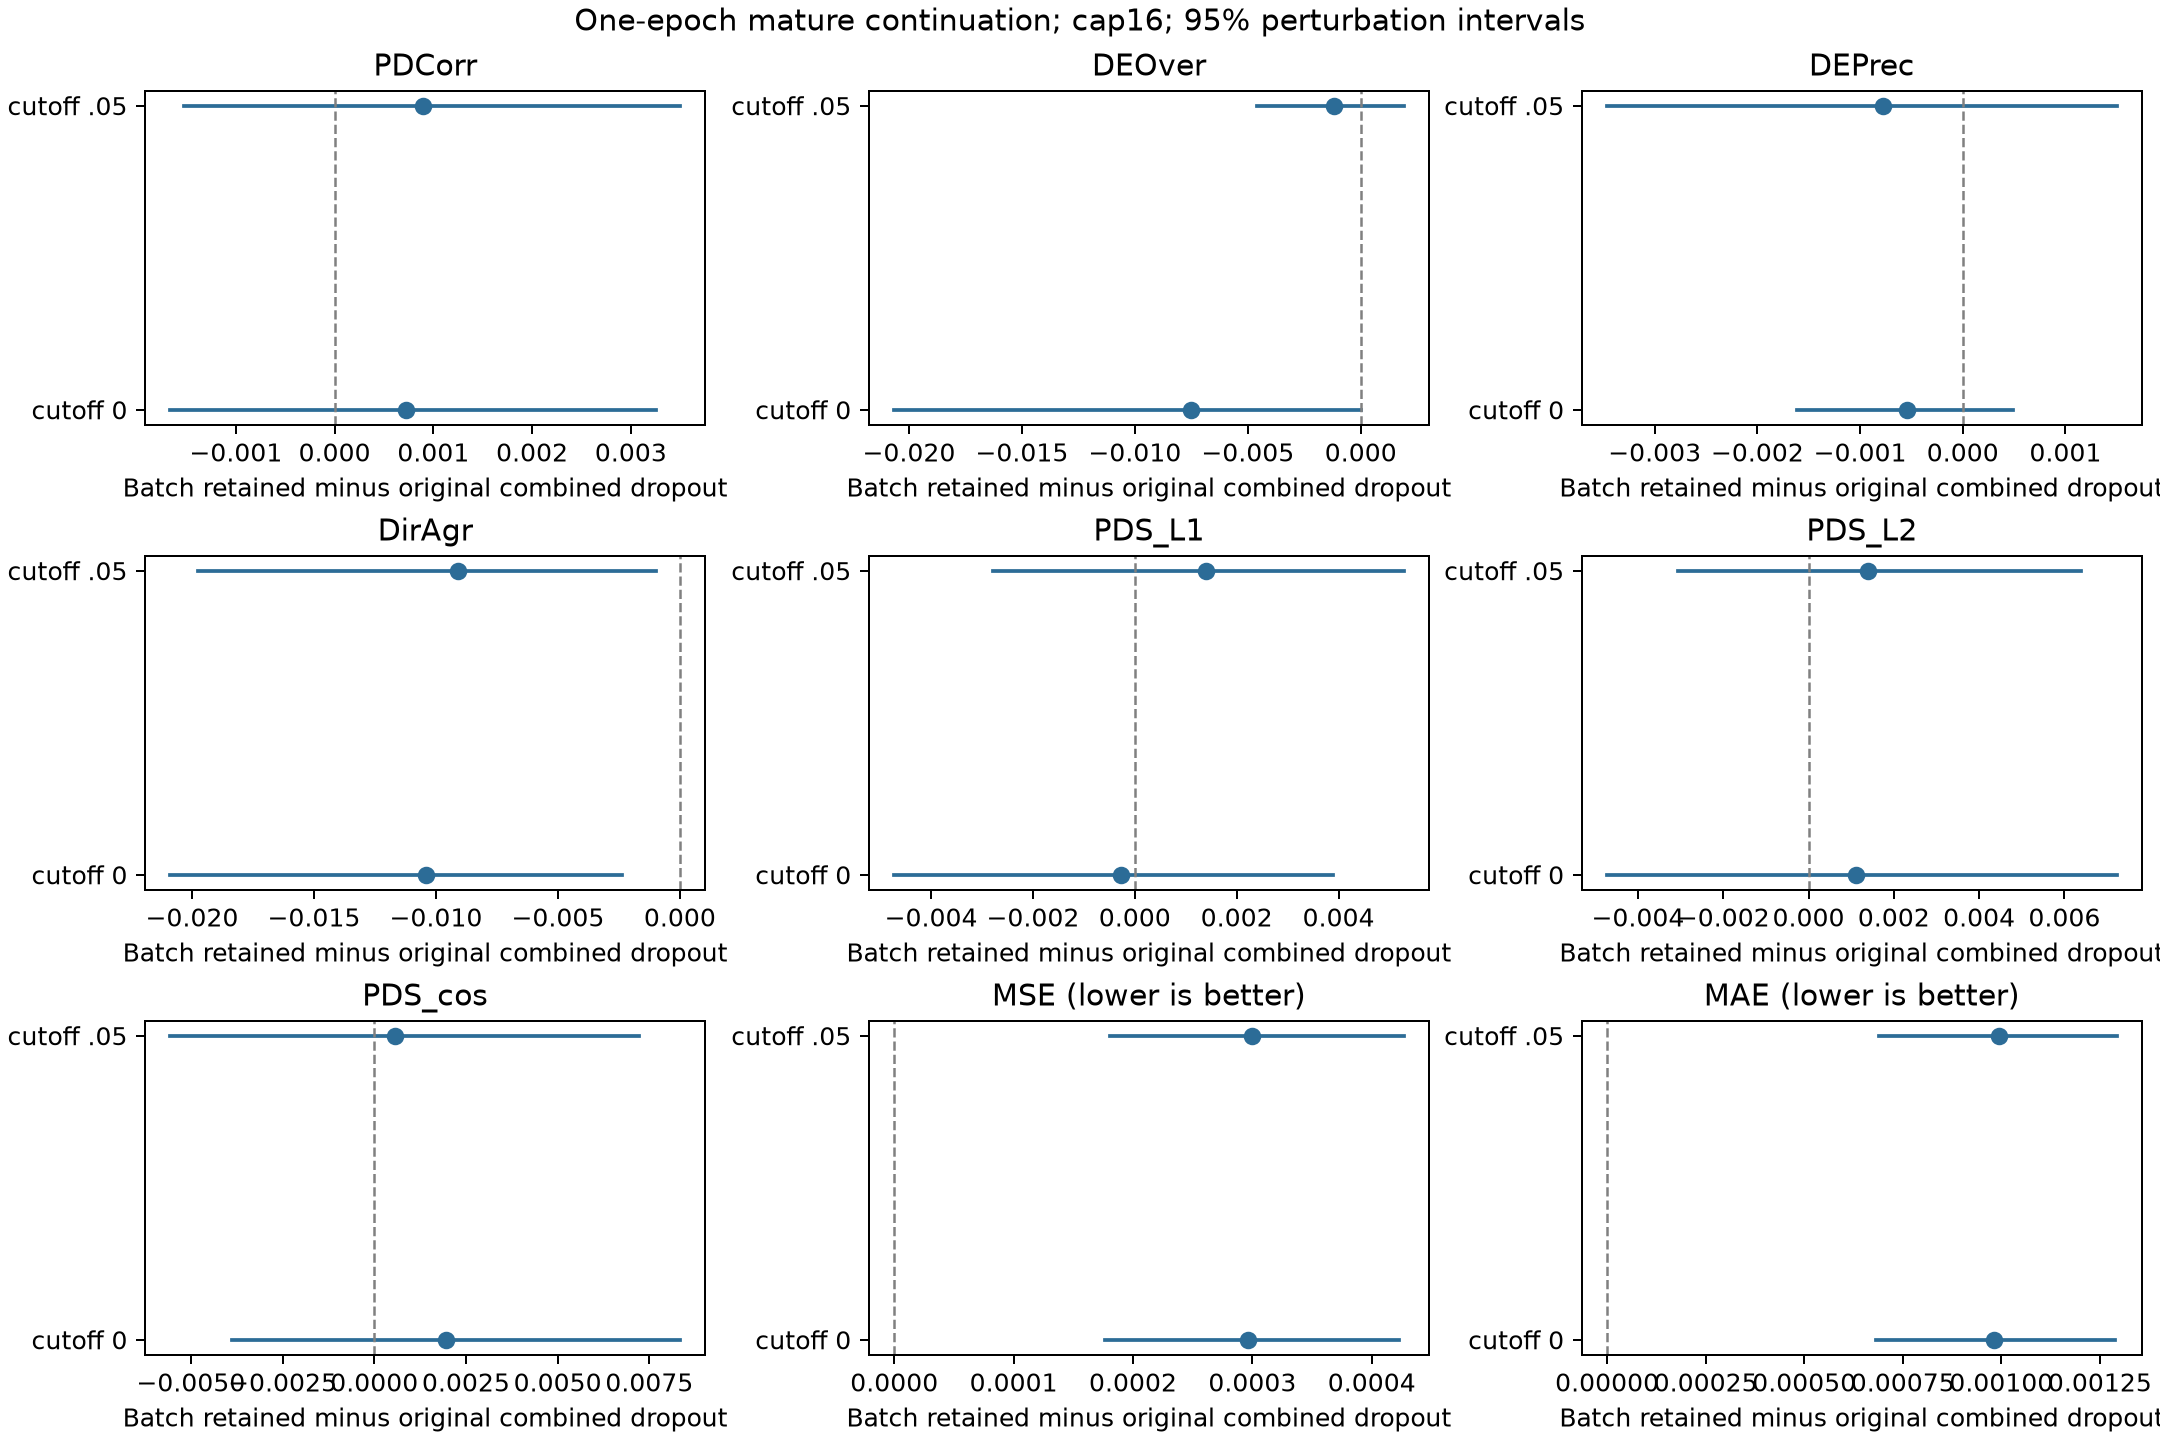

Values plotted in this chart, from the file beside it:
floor, metric, reference, candidate, difference, ci95_low, ci95_high
0.0, PDCorr, 0.2895, 0.2903, 0.0007259, -0.001662, 0.003252
0.0, DEOver, 0.1159, 0.1084, -0.007494, -0.02065, 2.9244271559808003e-05
0.0, DEPrec, 0.08692, 0.08638, -0.0005452, -0.001613, 0.000494
0.0, DirAgr, 0.697, 0.6866, -0.0104, -0.02088, -0.002373
0.0, PDS_L1, 0.7703, 0.77, -0.0002778, -0.004722, 0.003889
0.0, PDS_L2, 0.7844, 0.7856, 0.001111, -0.004722, 0.007222
0.0, PDS_cos, 0.7672, 0.7692, 0.001944, -0.003889, 0.008333
0.0, MSE, 0.02066, 0.02096, 0.0002962, 0.0001767, 0.0004226
0.0, MAE, 0.09455, 0.09553, 0.0009818, 0.0006832, 0.001287
0.05, PDCorr, 0.2882, 0.2891, 0.0008945, -0.00152, 0.003497
0.05, DEOver, 0.1176, 0.1164, -0.00119, -0.004601, 0.001901
0.05, DEPrec, 0.1246, 0.1238, -0.0007735, -0.003463, 0.001498
0.05, DirAgr, 0.698, 0.6889, -0.009105, -0.01974, -0.000998
0.05, PDS_L1, 0.7711, 0.7725, 0.001389, -0.002778, 0.005278
0.05, PDS_L2, 0.7828, 0.7842, 0.001389, -0.003056, 0.006389
0.05, PDS_cos, 0.7667, 0.7672, 0.0005556, -0.005556, 0.007222
0.05, MSE, 0.0208, 0.0211, 0.0002996, 0.0001807, 0.0004268
0.05, MAE, 0.09531, 0.0963, 0.0009953, 0.000689, 0.001292
